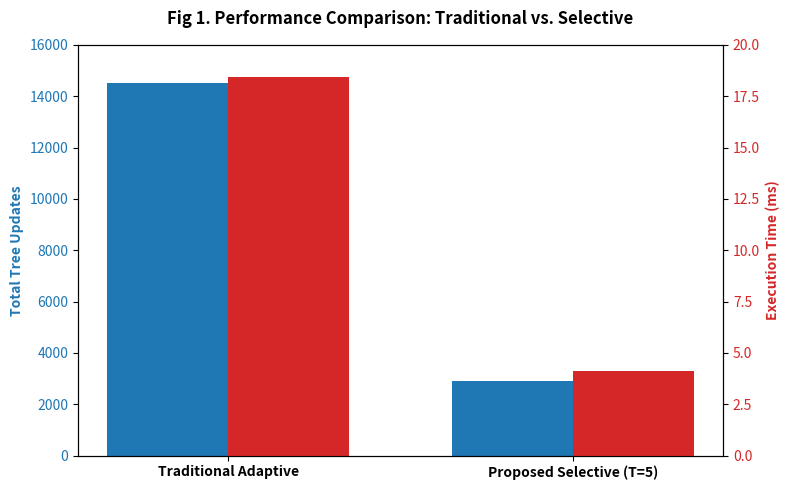
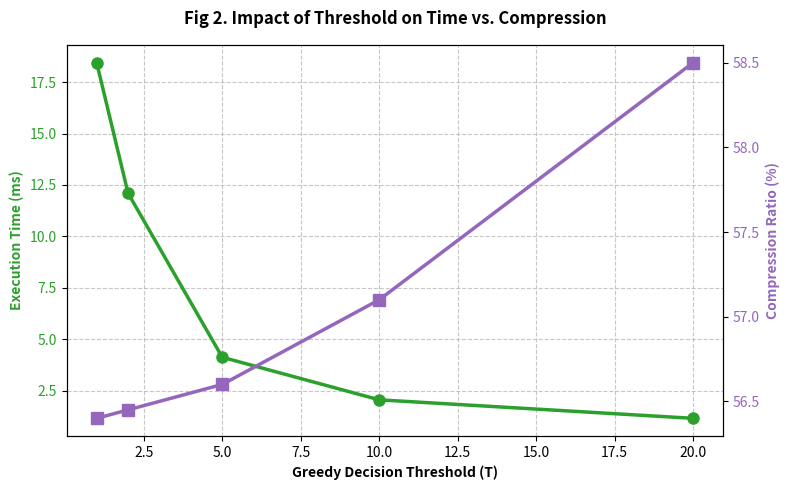

Write Python code to recreate these figures, in order.
import matplotlib.pyplot as plt
import numpy as np

# ==========================================
# Data for Figure 1: Performance Comparison
# ==========================================
methods = ['Traditional Adaptive', 'Proposed Selective (T=5)']
tree_updates = [14502, 2901]
execution_times = [18.45, 4.12]

# Create Figure 1
fig1, ax1 = plt.subplots(figsize=(8, 5))

# Setup X-axis positions
x = np.arange(len(methods))
width = 0.35

# Plot Bar 1 (Tree Updates) on the left Y-axis
color1 = '#1f77b4' # IEEE standard blue
ax1.set_ylabel('Total Tree Updates', color=color1, fontweight='bold')
bars1 = ax1.bar(x - width/2, tree_updates, width, label='Tree Updates', color=color1)
ax1.tick_params(axis='y', labelcolor=color1)
ax1.set_ylim(0, 16000)

# Plot Bar 2 (Execution Time) on the right Y-axis
ax2 = ax1.twinx()
color2 = '#d62728' # IEEE standard red
ax2.set_ylabel('Execution Time (ms)', color=color2, fontweight='bold')
bars2 = ax2.bar(x + width/2, execution_times, width, label='Time (ms)', color=color2)
ax2.tick_params(axis='y', labelcolor=color2)
ax2.set_ylim(0, 20)

# Formatting Figure 1
ax1.set_xticks(x)
ax1.set_xticklabels(methods, fontweight='bold')
plt.title('Fig 1. Performance Comparison: Traditional vs. Selective', fontweight='bold', pad=15)
fig1.tight_layout()

# Save Figure 1
plt.savefig('Fig1_Performance_Comparison.png', dpi=300, bbox_inches='tight')
print("Saved: Fig1_Performance_Comparison.png")


# ==========================================
# Data for Figure 2: Threshold Trade-off
# ==========================================
# Simulating the effect of increasing the threshold
thresholds = [1, 2, 5, 10, 20]
exec_times_trend = [18.45, 12.10, 4.12, 2.05, 1.15]
comp_ratios_trend = [56.40, 56.45, 56.60, 57.10, 58.50]

# Create Figure 2
fig2, ax3 = plt.subplots(figsize=(8, 5))

# Plot Line 1 (Execution Time) on left Y-axis
color3 = '#2ca02c' # Green
ax3.set_xlabel('Greedy Decision Threshold (T)', fontweight='bold')
ax3.set_ylabel('Execution Time (ms)', color=color3, fontweight='bold')
ax3.plot(thresholds, exec_times_trend, marker='o', markersize=8, color=color3, linewidth=2.5, label='Time')
ax3.tick_params(axis='y', labelcolor=color3)
ax3.grid(True, linestyle='--', alpha=0.7)

# Plot Line 2 (Compression Ratio) on right Y-axis
ax4 = ax3.twinx()
color4 = '#9467bd' # Purple
ax4.set_ylabel('Compression Ratio (%)', color=color4, fontweight='bold')
ax4.plot(thresholds, comp_ratios_trend, marker='s', markersize=8, color=color4, linewidth=2.5, label='Compression')
ax4.tick_params(axis='y', labelcolor=color4)

# Formatting Figure 2
plt.title('Fig 2. Impact of Threshold on Time vs. Compression', fontweight='bold', pad=15)
fig2.tight_layout()

# Save Figure 2
plt.savefig('Fig2_Threshold_Tradeoff.png', dpi=300, bbox_inches='tight')
print("Saved: Fig2_Threshold_Tradeoff.png")

# Display both graphs on screen
plt.show()
